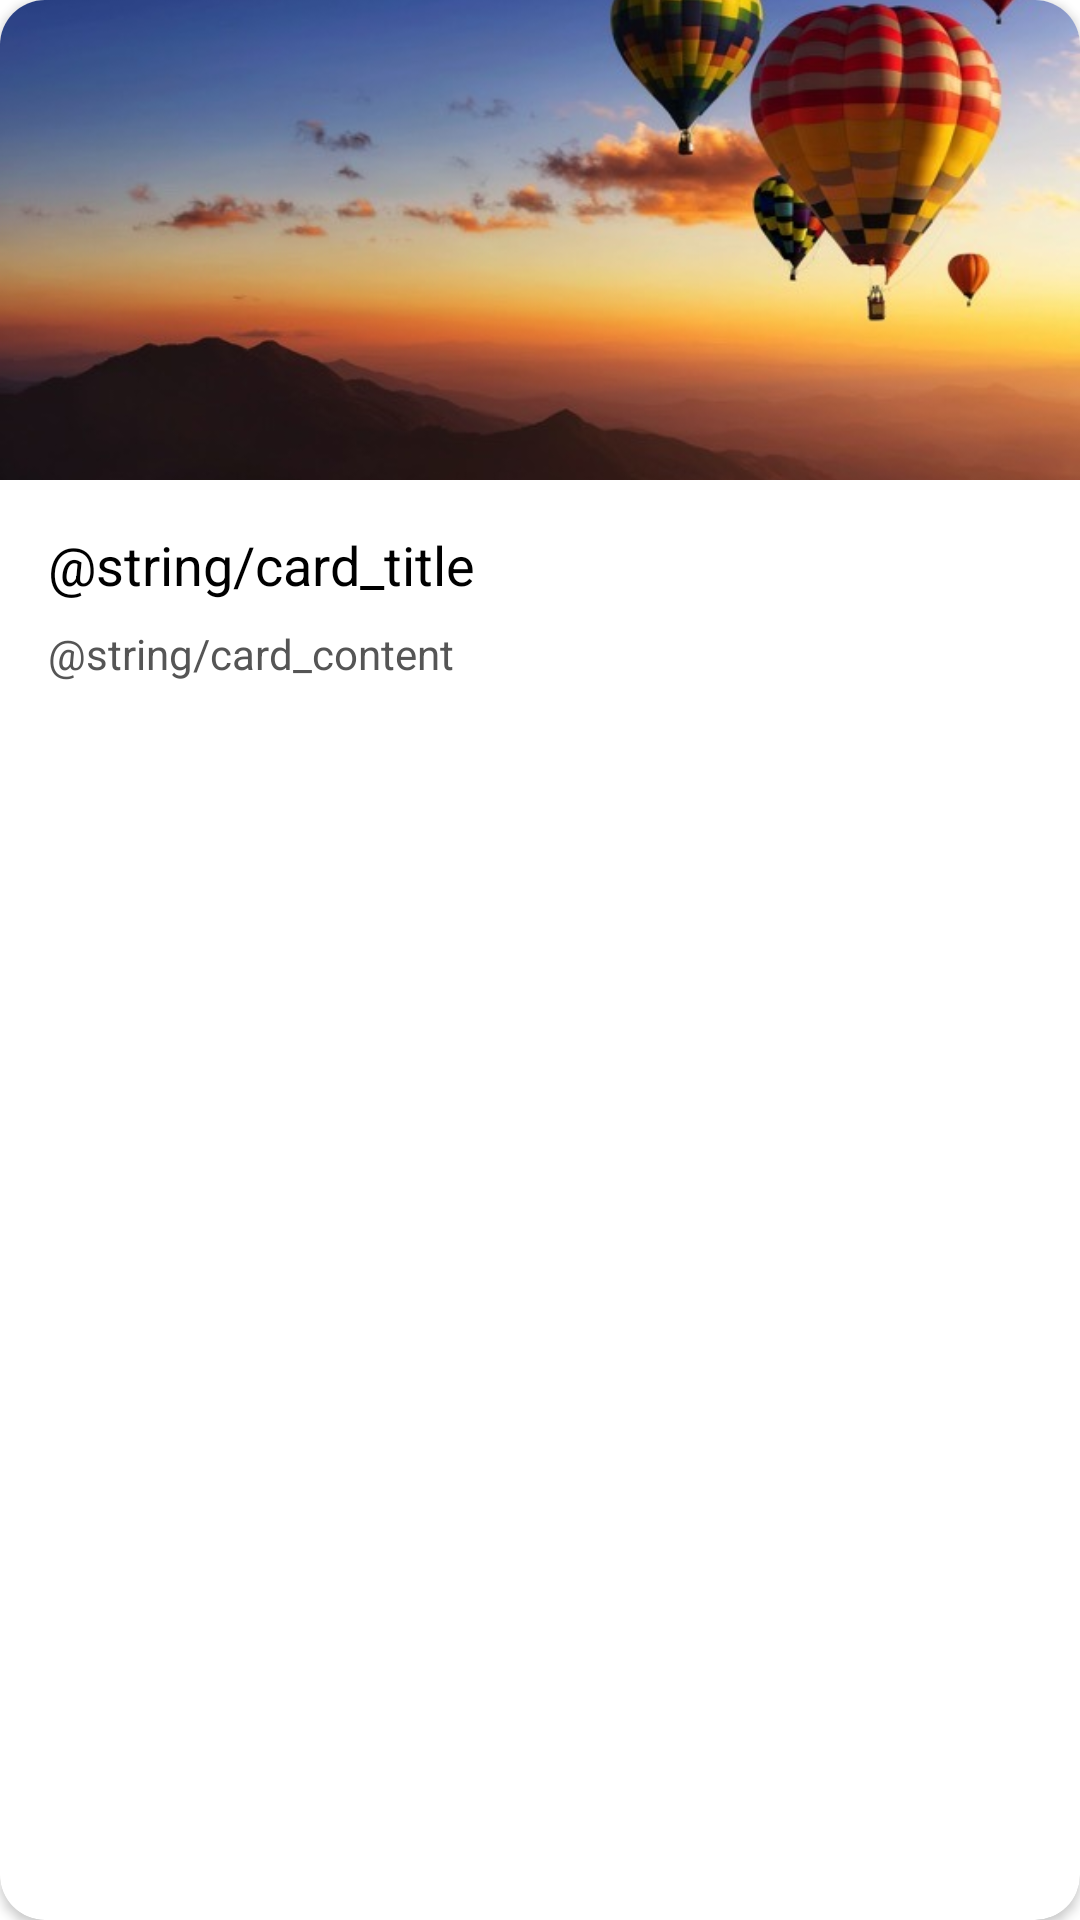

Produce the Android XML layout that renders to this screen, including the resource entries it uses.
<!-- AndroidManifest.xml: application theme AppTheme -->
<!-- res/layout/card_stats.xml -->
<?xml version="1.0" encoding="utf-8"?>
<androidx.cardview.widget.CardView xmlns:android="http://schemas.android.com/apk/res/android"
        android:layout_width="match_parent"
        android:layout_height="wrap_content"
        xmlns:app="http://schemas.android.com/apk/res-auto"
        app:cardCornerRadius="15dp"
        android:layout_margin="16dp"
        android:elevation="4dp">

    <LinearLayout
            android:layout_width="match_parent"
            android:layout_height="wrap_content"
            android:orientation="vertical"
            >
        <ImageView
                android:id="@+id/card_image"
                android:background="@drawable/card_background"
                android:outlineProvider="background"
                android:layout_width="match_parent"
                android:layout_height="160dp"
                android:scaleType="centerCrop"
                android:src="@drawable/balloon" />
        <LinearLayout
                android:layout_width="match_parent"
                android:layout_height="wrap_content"
                android:orientation="vertical"
                android:padding="16dp">
            <TextView
                    android:id="@+id/card_title"
                    android:layout_width="match_parent"
                    android:layout_height="wrap_content"
                    android:layout_marginBottom="8dp"
                    android:text="@string/card_title"
                    android:textColor="#000"
                    android:textSize="18sp" />
            <TextView
                    android:id="@+id/card_description"
                    android:layout_width="match_parent"
                    android:layout_height="wrap_content"
                    android:text="@string/card_content"
                    android:textColor="#555" />
        </LinearLayout>
        <LinearLayout
                android:layout_width="match_parent"
                android:layout_height="wrap_content">
        </LinearLayout>
    </LinearLayout>
</androidx.cardview.widget.CardView>
<!-- resources referenced by this layout -->
<resources>
  <!-- drawable balloon: jpeg bitmap (drawable, 34098 bytes) -->
  <!-- drawable card_background (drawable) -->
  <?xml version="1.0" encoding="utf-8"?>
  
  <ripple
          xmlns:android="http://schemas.android.com/apk/res/android"
          android:color="?android:colorControlHighlight">
  
      <item android:id="@android:id/mask">
          <shape android:shape="rectangle">
              <solid android:color="?android:colorAccent" />
              <corners android:radius="15dp"/>
          </shape>
      </item>
  
      <item>
          <shape android:shape="rectangle">
              
              <corners android:radius="15dp"/>
              <solid android:color="@color/design_default_color_background" />
          </shape>
      </item>
  
  </ripple>
  <style name="AppTheme" parent="Theme.MaterialComponents.DayNight.NoActionBar">
          
          <item name="colorPrimary">@color/colorPrimary</item>
          <item name="colorPrimaryDark">@color/colorPrimaryDark</item>
          <item name="colorAccent">@color/colorAccent</item>
  
      </style>
  <color name="colorPrimary">#008577</color>
  <color name="colorPrimaryDark">#00574B</color>
  <color name="colorAccent">#D81B60</color>
</resources>
